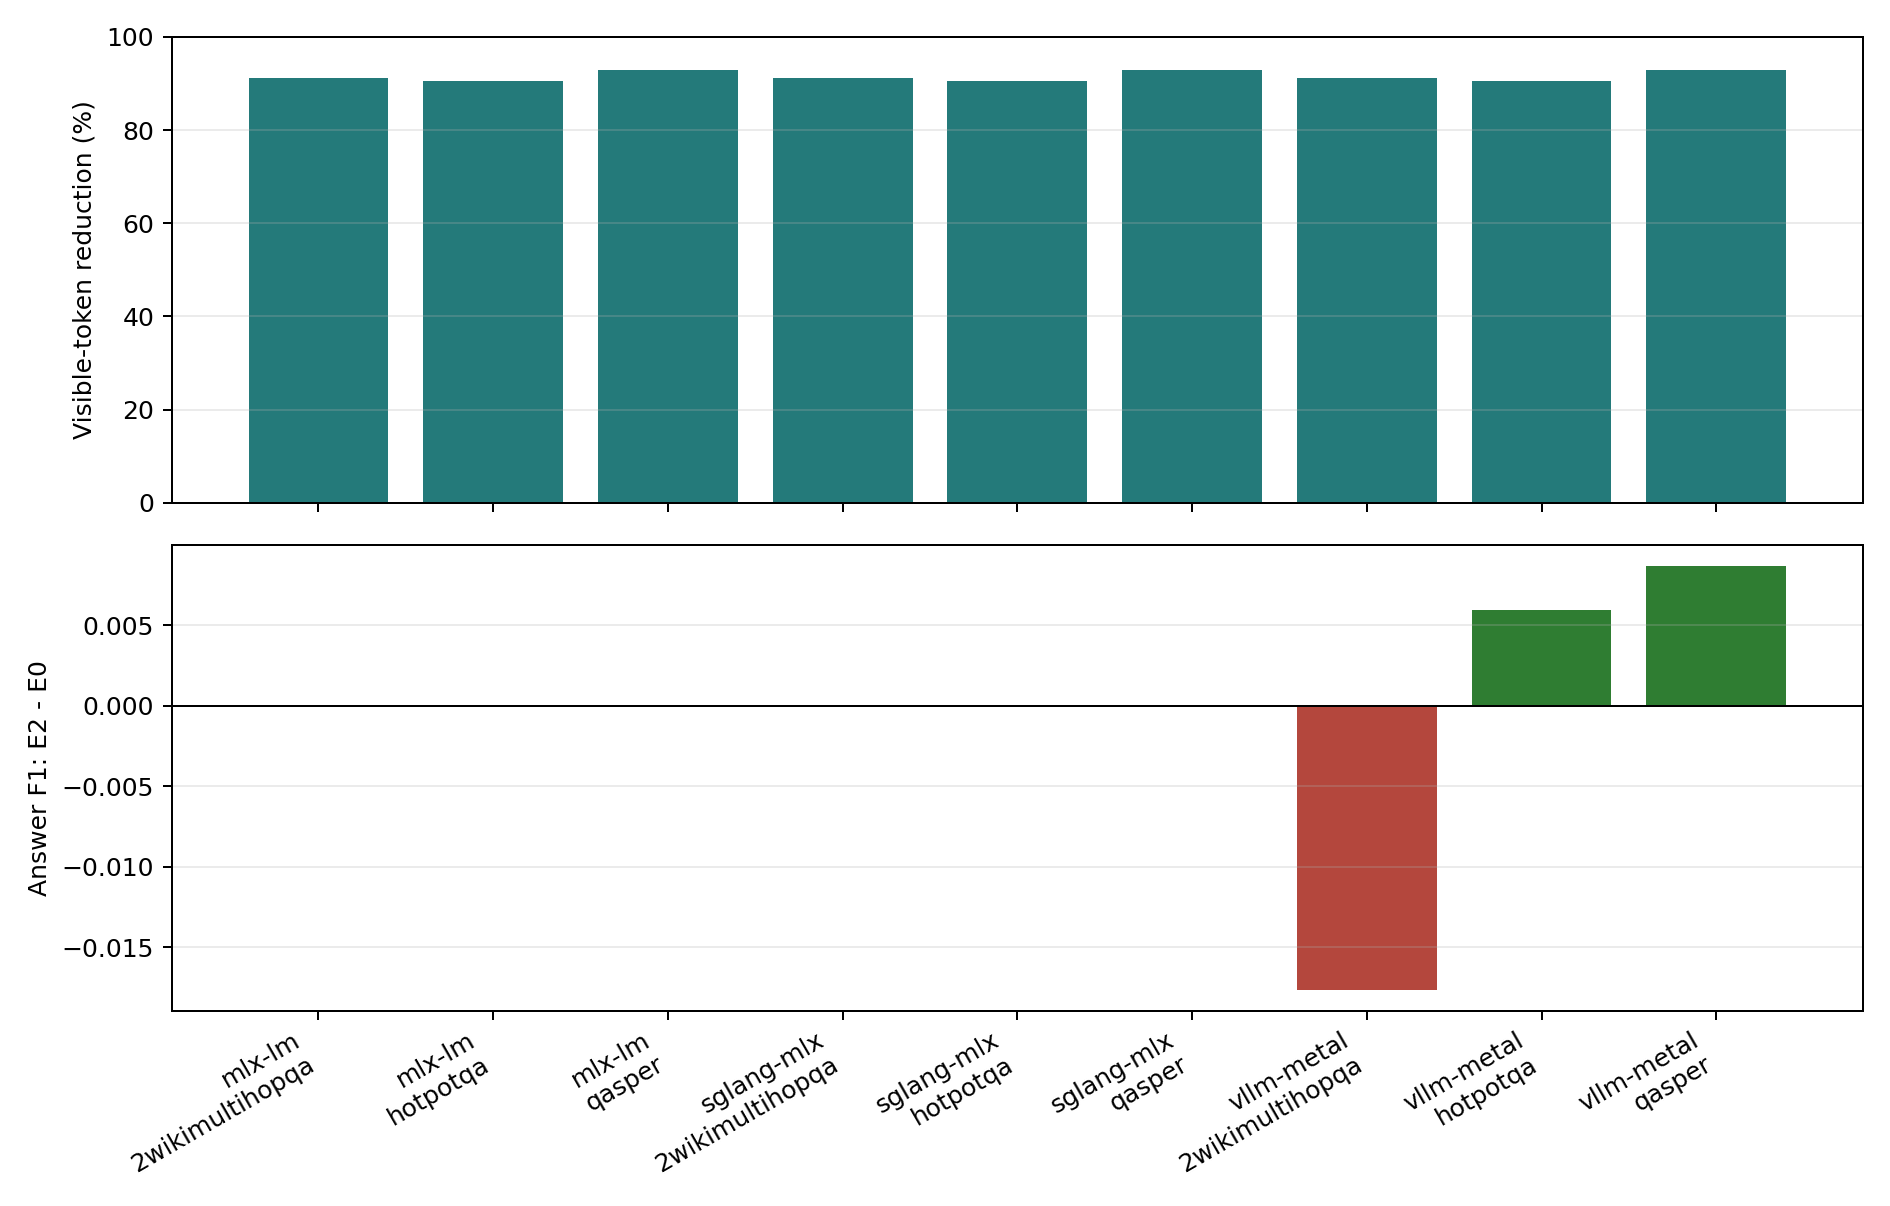

The table this chart was drawn from, first rows:
engine, dataset, regime, condition, examples, exact_match, token_f1, gold_answer_logprob, evidence_recall, candidate_tokens, selected_source_tokens, visible_prompt_tokens, selected_native_kv_tokens, active_detail_mib, retained_detail_mib, text_preparation_ms, kv_encode_ms, index_construction_ms, time_to_usable_context_ms, cold_end_to_end_ttft_ms, ttft_p50_ms, ttft_p95_ms, ttft_p99_ms, itl_mean_ms
mlx-lm, 2wikimultihopqa, cold_one_shot, e0_selected_text, 20, 0.0, 0.06722, -13.47, 0.775, 1011, 341.5, 374.9, 0.0, 0.0, 0.0, 7.178, 41.12, 0.0, 48.3, 103.7, 58.01, 64.09, 64.31, 8.847
mlx-lm, 2wikimultihopqa, cold_one_shot, e2_native_kv, 20, 0.0, 0.06722, -13.47, 0.775, 1011, 341.5, 33.45, 341.5, 37.35, 37.35, 7.178, 37.8, 0.0, 44.98, 98.61, 53.53, 60.15, 60.32, 10.67
mlx-lm, 2wikimultihopqa, concurrent_shared_resource, e0_selected_text, 160, 0.0, 0.0676, -13.52, 0.775, 1011, 341.5, 374.8, 0.0, 0.0, 0.0, 7.178, 41.12, 0.0, 48.3, , 192.6, 269.1, 399.4, 25.16
mlx-lm, 2wikimultihopqa, concurrent_shared_resource, e2_native_kv, 160, 0.0, 0.0676, -13.52, 0.775, 1011, 341.5, 33.33, 341.5, 37.35, 37.35, 7.178, 37.8, 0.0, 44.98, , 204, 274.7, 510.7, 29.24
mlx-lm, 2wikimultihopqa, multi_query_same_resource, e0_selected_text, 60, 0.0, 0.06849, -13.51, 0.775, 1011, 341.5, 374.9, 0.0, 0.0, 0.0, 7.178, 41.12, 0.0, 48.3, , 49.8, 56.76, 57.58, 9.019
mlx-lm, 2wikimultihopqa, multi_query_same_resource, e2_native_kv, 60, 0.0, 0.06849, -13.51, 0.775, 1011, 341.5, 33.45, 341.5, 37.35, 37.35, 7.178, 37.8, 0.0, 44.98, , 53.44, 58.28, 64.41, 10.79
mlx-lm, 2wikimultihopqa, warm_repeated, e0_selected_text, 40, 0.0, 0.06722, -13.47, 0.775, 1011, 341.5, 374.9, 0.0, 0.0, 0.0, 7.178, 41.12, 0.0, 48.3, , 51.1, 55.12, 56.17, 9.144
mlx-lm, 2wikimultihopqa, warm_repeated, e2_native_kv, 40, 0.0, 0.06722, -13.47, 0.775, 1011, 341.5, 33.45, 341.5, 37.35, 37.35, 7.178, 37.8, 0.0, 44.98, , 53.06, 58.68, 59.12, 10.73
mlx-lm, hotpotqa, cold_one_shot, e0_selected_text, 20, 0.0, 0.08701, -11.69, 0.725, 1435, 376.3, 415.4, 0.0, 0.0, 0.0, 9.066, 40.41, 0.0, 49.48, 113.4, 58.7, 73.66, 148.6, 7.843
mlx-lm, hotpotqa, cold_one_shot, e2_native_kv, 20, 0.0, 0.08701, -11.69, 0.725, 1435, 376.3, 39.05, 376.3, 41.16, 41.16, 9.066, 35.29, 0.0, 44.36, 98.25, 56.02, 60.18, 61.09, 10.25
mlx-lm, hotpotqa, concurrent_shared_resource, e0_selected_text, 160, 0.0, 0.06578, -11.71, 0.725, 1435, 376.3, 415.2, 0.0, 0.0, 0.0, 9.066, 40.41, 0.0, 49.48, , 206.4, 269.8, 593.5, 25.15
mlx-lm, hotpotqa, concurrent_shared_resource, e2_native_kv, 160, 0.0, 0.06578, -11.71, 0.725, 1435, 376.3, 38.92, 376.3, 41.16, 41.16, 9.066, 35.29, 0.0, 44.36, , 214.1, 281, 309.9, 30.56
mlx-lm, hotpotqa, multi_query_same_resource, e0_selected_text, 60, 0.0, 0.06655, -11.66, 0.725, 1435, 376.3, 415.4, 0.0, 0.0, 0.0, 9.066, 40.41, 0.0, 49.48, , 53.67, 58.85, 61.73, 8.761
mlx-lm, hotpotqa, multi_query_same_resource, e2_native_kv, 60, 0.0, 0.06655, -11.66, 0.725, 1435, 376.3, 39.05, 376.3, 41.16, 41.16, 9.066, 35.29, 0.0, 44.36, , 57.53, 61.62, 63.34, 10.35
mlx-lm, hotpotqa, warm_repeated, e0_selected_text, 40, 0.0, 0.08701, -11.69, 0.725, 1435, 376.3, 415.4, 0.0, 0.0, 0.0, 9.066, 40.41, 0.0, 49.48, , 54.51, 57.73, 58.06, 8.862
mlx-lm, hotpotqa, warm_repeated, e2_native_kv, 40, 0.0, 0.08701, -11.69, 0.725, 1435, 376.3, 39.05, 376.3, 41.16, 41.16, 9.066, 35.29, 0.0, 44.36, , 57.4, 60.89, 62.04, 10.37
mlx-lm, qasper, cold_one_shot, e0_selected_text, 20, 0.0, 0.1098, -34.58, 0.3479, 5140, 370.6, 398.6, 0.0, 0.0, 0.0, 28.72, 41.22, 0.0, 69.93, 122.4, 53.2, 57.82, 61.34, 8.483
mlx-lm, qasper, cold_one_shot, e2_native_kv, 20, 0.0, 0.1098, -34.58, 0.3479, 5140, 370.6, 28.05, 370.6, 40.53, 40.53, 28.72, 35.51, 0.0, 64.23, 115.1, 51.16, 54.73, 61.33, 10.66
mlx-lm, qasper, concurrent_shared_resource, e0_selected_text, 160, 0.0, 0.112, -34.31, 0.3479, 5140, 370.6, 398.5, 0.0, 0.0, 0.0, 28.72, 41.22, 0.0, 69.93, , 161.3, 233.3, 463.1, 24.84
mlx-lm, qasper, concurrent_shared_resource, e2_native_kv, 160, 0.0, 0.112, -34.31, 0.3479, 5140, 370.6, 27.93, 370.6, 40.53, 40.53, 28.72, 35.51, 0.0, 64.23, , 176.1, 246.9, 503.1, 29.32
mlx-lm, qasper, multi_query_same_resource, e0_selected_text, 60, 0.0, 0.1156, -34.29, 0.3479, 5140, 370.6, 398.6, 0.0, 0.0, 0.0, 28.72, 41.22, 0.0, 69.93, , 46.27, 54.88, 55.95, 9.083
mlx-lm, qasper, multi_query_same_resource, e2_native_kv, 60, 0.0, 0.1156, -34.29, 0.3479, 5140, 370.6, 28.05, 370.6, 40.53, 40.53, 28.72, 35.51, 0.0, 64.23, , 49.98, 56.84, 58.89, 10.6
mlx-lm, qasper, warm_repeated, e0_selected_text, 40, 0.0, 0.1098, -34.58, 0.3479, 5140, 370.6, 398.6, 0.0, 0.0, 0.0, 28.72, 41.22, 0.0, 69.93, , 46.13, 53.45, 54.77, 8.961
mlx-lm, qasper, warm_repeated, e2_native_kv, 40, 0.0, 0.1098, -34.58, 0.3479, 5140, 370.6, 28.05, 370.6, 40.53, 40.53, 28.72, 35.51, 0.0, 64.23, , 50.02, 58.26, 58.99, 10.44
sglang-mlx, 2wikimultihopqa, cold_one_shot, e0_selected_text, 20, 0.0, 0.07389, , 0.775, 1011, 341.5, 374.9, 0.0, 0.0, 0.0, 8.986, 69.96, 0.0, 78.95, 114.2, 33.83, 50.7, 58.74, 10.08
sglang-mlx, 2wikimultihopqa, cold_one_shot, e2_native_kv, 20, 0.0, 0.07389, , 0.775, 1011, 341.5, 33.45, 341.5, 37.35, 37.35, 8.986, 36.99, 0.0, 45.98, 71.18, 27.14, 29, 29.22, 11.74
sglang-mlx, 2wikimultihopqa, concurrent_shared_resource, e0_selected_text, 160, 0.0, 0.07154, , 0.775, 1011, 341.5, 374.8, 0.0, 0.0, 0.0, 8.986, 69.96, 0.0, 78.95, , 115.8, 227.8, 279, 42.81
sglang-mlx, 2wikimultihopqa, concurrent_shared_resource, e2_native_kv, 160, 0.0, 0.07154, , 0.775, 1011, 341.5, 33.33, 341.5, 37.35, 37.35, 8.986, 36.99, 0.0, 45.98, , 113.6, 221.7, 230.3, 48.3
sglang-mlx, 2wikimultihopqa, multi_query_same_resource, e0_selected_text, 60, 0.0, 0.07079, , 0.775, 1011, 341.5, 374.9, 0.0, 0.0, 0.0, 8.986, 69.96, 0.0, 78.95, , 27.9, 30.99, 33.13, 10.25
sglang-mlx, 2wikimultihopqa, multi_query_same_resource, e2_native_kv, 60, 0.0, 0.07079, , 0.775, 1011, 341.5, 33.45, 341.5, 37.35, 37.35, 8.986, 36.99, 0.0, 45.98, , 26.85, 28.46, 30.07, 11.89
sglang-mlx, 2wikimultihopqa, warm_repeated, e0_selected_text, 40, 0.0, 0.07389, , 0.775, 1011, 341.5, 374.9, 0.0, 0.0, 0.0, 8.986, 69.96, 0.0, 78.95, , 27.3, 29.38, 29.53, 10.12
sglang-mlx, 2wikimultihopqa, warm_repeated, e2_native_kv, 40, 0.0, 0.07389, , 0.775, 1011, 341.5, 33.45, 341.5, 37.35, 37.35, 8.986, 36.99, 0.0, 45.98, , 26.74, 30.6, 33.59, 11.71
sglang-mlx, hotpotqa, cold_one_shot, e0_selected_text, 20, 0.0, 0.08449, , 0.725, 1435, 376.3, 415.4, 0.0, 0.0, 0.0, 13.5, 73.84, 0.0, 87.34, 127.8, 38.96, 50.83, 60.3, 10.14
sglang-mlx, hotpotqa, cold_one_shot, e2_native_kv, 20, 0.0, 0.08449, , 0.725, 1435, 376.3, 39.05, 376.3, 41.16, 41.16, 13.5, 37.19, 0.0, 50.69, 78.72, 28.2, 33.78, 40.88, 11.74
sglang-mlx, hotpotqa, concurrent_shared_resource, e0_selected_text, 160, 0.0, 0.06782, , 0.725, 1435, 376.3, 415.2, 0.0, 0.0, 0.0, 13.5, 73.84, 0.0, 87.34, , 122.6, 234.8, 345.9, 44.01
sglang-mlx, hotpotqa, concurrent_shared_resource, e2_native_kv, 160, 0.0, 0.06782, , 0.725, 1435, 376.3, 38.92, 376.3, 41.16, 41.16, 13.5, 37.19, 0.0, 50.69, , 117.7, 229.3, 236, 50.22
sglang-mlx, hotpotqa, multi_query_same_resource, e0_selected_text, 60, 0.0, 0.06746, , 0.725, 1435, 376.3, 415.4, 0.0, 0.0, 0.0, 13.5, 73.84, 0.0, 87.34, , 29.39, 32.2, 35.86, 10.19
sglang-mlx, hotpotqa, multi_query_same_resource, e2_native_kv, 60, 0.0, 0.06746, , 0.725, 1435, 376.3, 39.05, 376.3, 41.16, 41.16, 13.5, 37.19, 0.0, 50.69, , 27.81, 30.9, 33.71, 11.86
sglang-mlx, hotpotqa, warm_repeated, e0_selected_text, 40, 0.0, 0.08449, , 0.725, 1435, 376.3, 415.4, 0.0, 0.0, 0.0, 13.5, 73.84, 0.0, 87.34, , 28.51, 30.47, 32.55, 10.31
sglang-mlx, hotpotqa, warm_repeated, e2_native_kv, 40, 0.0, 0.08449, , 0.725, 1435, 376.3, 39.05, 376.3, 41.16, 41.16, 13.5, 37.19, 0.0, 50.69, , 27.98, 30.59, 31.2, 12.06
sglang-mlx, qasper, cold_one_shot, e0_selected_text, 20, 0.0, 0.1048, , 0.3479, 5140, 370.6, 398.6, 0.0, 0.0, 0.0, 32.82, 72.21, 0.0, 105, 135.6, 30.19, 37.67, 40.38, 10.24
sglang-mlx, qasper, cold_one_shot, e2_native_kv, 20, 0.0, 0.1048, , 0.3479, 5140, 370.6, 28.05, 370.6, 40.53, 40.53, 32.82, 35.54, 0.0, 68.36, 90.2, 20.58, 27.2, 27.65, 11.84
sglang-mlx, qasper, concurrent_shared_resource, e0_selected_text, 160, 0.0, 0.1166, , 0.3479, 5140, 370.6, 398.5, 0.0, 0.0, 0.0, 32.82, 72.21, 0.0, 105, , 105.7, 204.7, 506.6, 43.55
sglang-mlx, qasper, concurrent_shared_resource, e2_native_kv, 160, 0.0, 0.1166, , 0.3479, 5140, 370.6, 27.93, 370.6, 40.53, 40.53, 32.82, 35.54, 0.0, 68.36, , 101.1, 173.9, 214.7, 50.66
sglang-mlx, qasper, multi_query_same_resource, e0_selected_text, 60, 0.0, 0.1178, , 0.3479, 5140, 370.6, 398.6, 0.0, 0.0, 0.0, 32.82, 72.21, 0.0, 105, , 22.25, 29.16, 42.47, 10.13
sglang-mlx, qasper, multi_query_same_resource, e2_native_kv, 60, 0.0, 0.1178, , 0.3479, 5140, 370.6, 28.05, 370.6, 40.53, 40.53, 32.82, 35.54, 0.0, 68.36, , 20.87, 27.83, 31.45, 11.64
sglang-mlx, qasper, warm_repeated, e0_selected_text, 40, 0.0, 0.1048, , 0.3479, 5140, 370.6, 398.6, 0.0, 0.0, 0.0, 32.82, 72.21, 0.0, 105, , 21.64, 28.5, 29.23, 10.32
sglang-mlx, qasper, warm_repeated, e2_native_kv, 40, 0.0, 0.1048, , 0.3479, 5140, 370.6, 28.05, 370.6, 40.53, 40.53, 32.82, 35.54, 0.0, 68.36, , 20.61, 27.79, 31.98, 11.81
vllm-metal, 2wikimultihopqa, cold_one_shot, e0_selected_text, 20, 0.0, 0.07487, , 0.775, 1011, 344.8, 378.2, 0.0, 0.0, 0.0, 9.208, , , 9.208, , , , , 
vllm-metal, 2wikimultihopqa, cold_one_shot, e2_native_kv, 20, 0.0, 0.05722, , 0.775, 1011, 344.8, 33.45, 344.8, 37.71, 37.71, 9.208, 45.61, 6.654, 61.47, , , , , 
vllm-metal, 2wikimultihopqa, concurrent_shared_resource, e0_selected_text, 160, 0.0, 0.06549, , 0.775, 1011, 344.8, 378.1, 0.0, 0.0, 0.0, 9.208, , , 9.208, , , , , 
vllm-metal, 2wikimultihopqa, concurrent_shared_resource, e2_native_kv, 160, 0.0, 0.07017, , 0.775, 1011, 344.8, 33.33, 344.8, 37.71, 37.71, 9.208, 45.61, 6.654, 61.47, , , , , 
vllm-metal, 2wikimultihopqa, multi_query_same_resource, e0_selected_text, 60, 0.0, 0.06498, , 0.775, 1011, 344.8, 378.2, 0.0, 0.0, 0.0, 9.208, , , 9.208, , , , , 
vllm-metal, 2wikimultihopqa, multi_query_same_resource, e2_native_kv, 60, 0.0, 0.06582, , 0.775, 1011, 344.8, 33.45, 344.8, 37.71, 37.71, 9.208, 45.61, 6.654, 61.47, , , , , 
vllm-metal, 2wikimultihopqa, warm_repeated, e0_selected_text, 40, 0.0, 0.07889, , 0.775, 1011, 344.8, 378.2, 0.0, 0.0, 0.0, 9.208, , , 9.208, , , , , 
vllm-metal, 2wikimultihopqa, warm_repeated, e2_native_kv, 40, 0.0, 0.06389, , 0.775, 1011, 344.8, 33.45, 344.8, 37.71, 37.71, 9.208, 45.61, 6.654, 61.47, , , , , 
vllm-metal, hotpotqa, cold_one_shot, e0_selected_text, 20, 0.0, 0.0742, , 0.725, 1435, 377.6, 416.6, 0.0, 0.0, 0.0, 13.97, , , 13.97, , , , , 
vllm-metal, hotpotqa, cold_one_shot, e2_native_kv, 20, 0.0, 0.08012, , 0.725, 1435, 377.6, 39.05, 377.6, 41.3, 41.3, 13.97, 43.79, 6.969, 64.72, , , , , 
vllm-metal, hotpotqa, concurrent_shared_resource, e0_selected_text, 160, 0.0, 0.0707, , 0.725, 1435, 377.6, 416.5, 0.0, 0.0, 0.0, 13.97, , , 13.97, , , , , 
vllm-metal, hotpotqa, concurrent_shared_resource, e2_native_kv, 160, 0.0, 0.06477, , 0.725, 1435, 377.6, 38.92, 377.6, 41.3, 41.3, 13.97, 43.79, 6.969, 64.72, , , , , 
... 12 more rows
